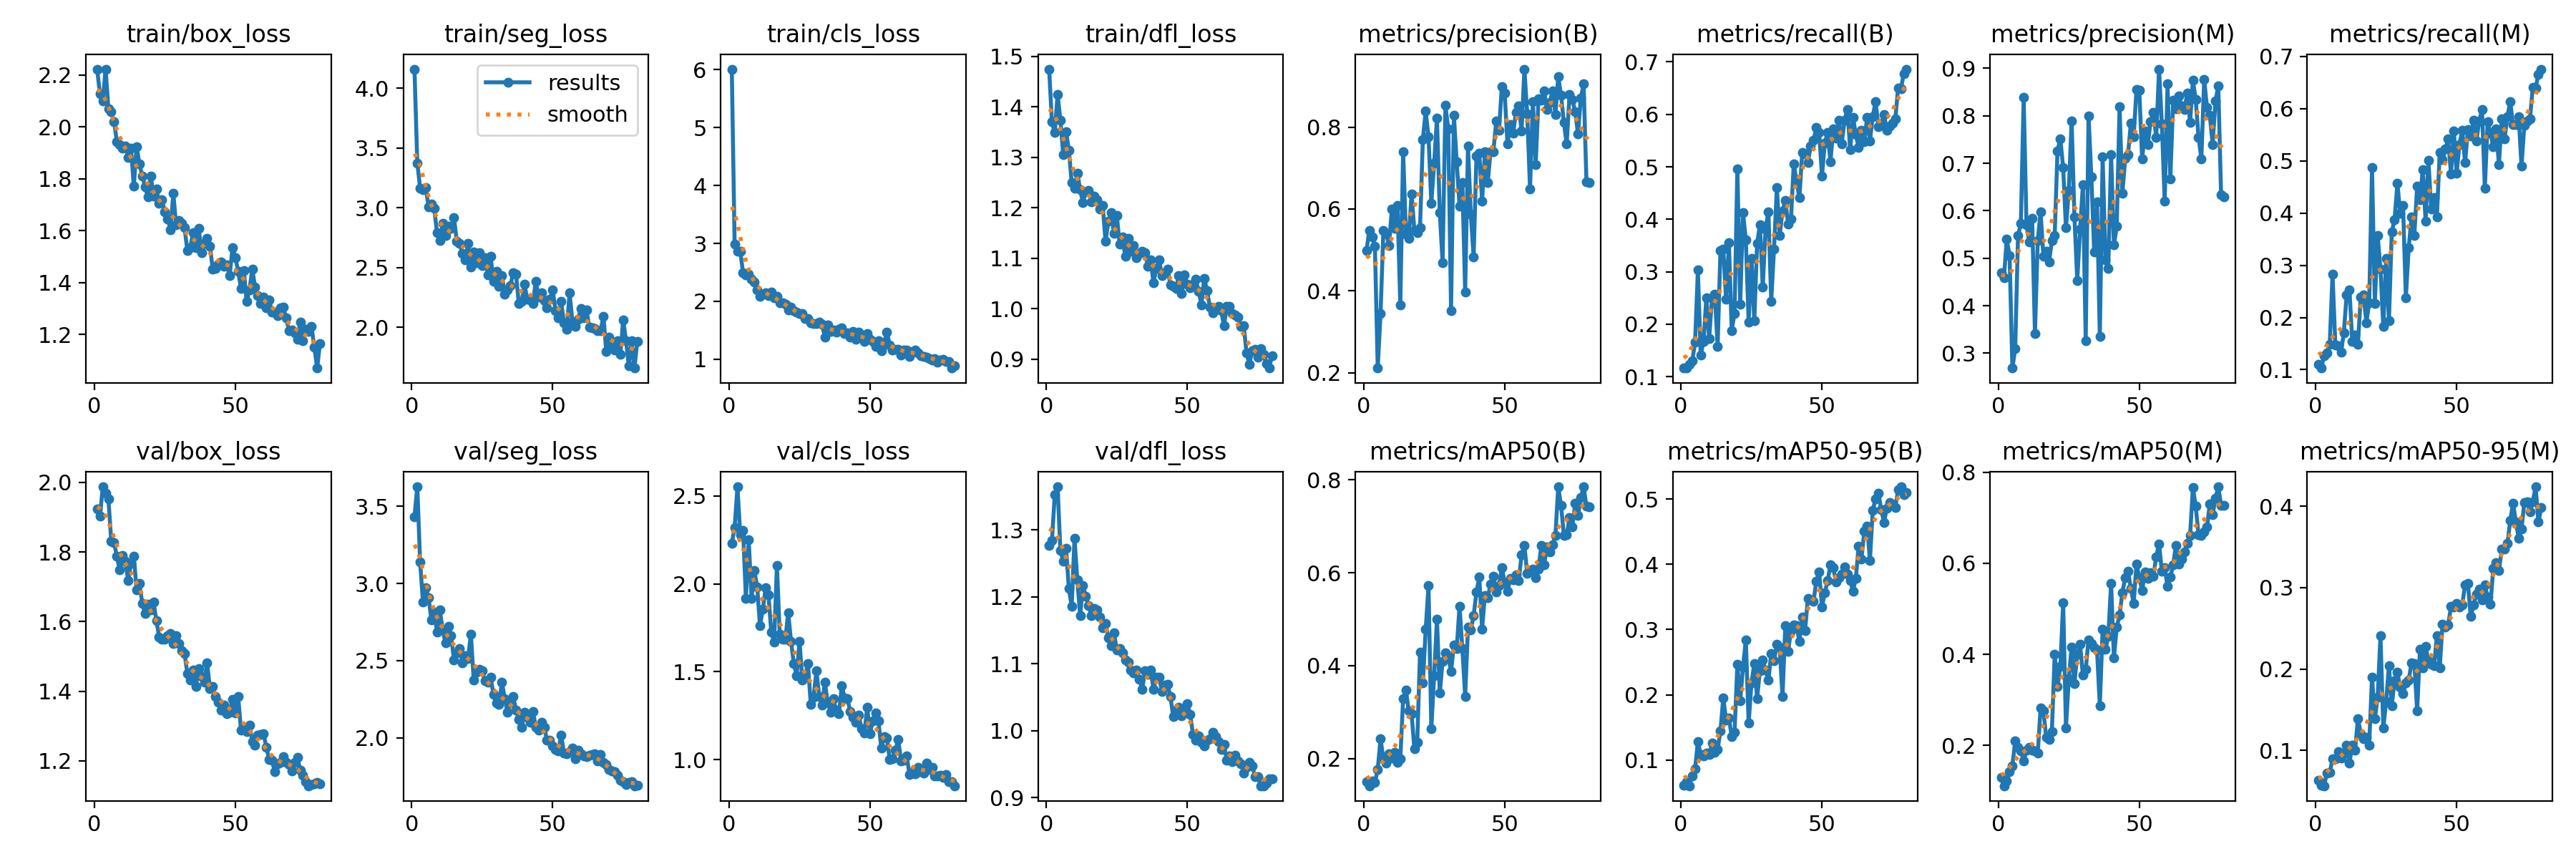

The data file committed next to this chart (first rows):
epoch, time, train/box_loss, train/seg_loss, train/cls_loss, train/dfl_loss, metrics/precision(B), metrics/recall(B), metrics/mAP50(B), metrics/mAP50-95(B), metrics/precision(M), metrics/recall(M), metrics/mAP50(M), metrics/mAP50-95(M), val/box_loss, val/seg_loss, val/cls_loss, val/dfl_loss, lr/pg0, lr/pg1, lr/pg2
1, 52.75, 2.222, 4.161, 6.008, 1.475, 0.4981, 0.1165, 0.1502, 0.06132, 0.4692, 0.1108, 0.1287, 0.06368, 1.924, 3.434, 2.231, 1.277, 0.06697, 0.000166, 0.000166
2, 105.2, 2.126, 3.376, 2.99, 1.37, 0.5469, 0.1168, 0.1418, 0.06711, 0.4586, 0.1031, 0.1111, 0.05744, 1.903, 3.627, 2.32, 1.284, 0.0338, 0.0003285, 0.0003285
3, 157.6, 2.1, 3.166, 2.863, 1.349, 0.5317, 0.1238, 0.1525, 0.06036, 0.5395, 0.126, 0.1214, 0.05669, 1.987, 3.14, 2.552, 1.353, 0.0006225, 0.000487, 0.000487
4, 210, 2.223, 3.153, 2.863, 1.425, 0.5083, 0.13, 0.1485, 0.07584, 0.506, 0.132, 0.1419, 0.07242, 1.969, 2.881, 2.278, 1.364, 0.0004814, 0.0004814, 0.0004814
5, 262.7, 2.069, 3.169, 2.489, 1.373, 0.2116, 0.1654, 0.1774, 0.08595, 0.2686, 0.1489, 0.155, 0.07296, 1.952, 2.973, 2.303, 1.269, 0.0004752, 0.0004752, 0.0004752
6, 315.2, 2.058, 3.01, 2.458, 1.305, 0.3451, 0.3034, 0.2426, 0.1281, 0.3093, 0.2828, 0.2097, 0.08944, 1.831, 2.908, 1.917, 1.254, 0.0004691, 0.0004691, 0.0004691
7, 367.8, 2.02, 3.03, 2.465, 1.351, 0.5468, 0.142, 0.1995, 0.1084, 0.5477, 0.1476, 0.1962, 0.08976, 1.828, 2.764, 2.249, 1.272, 0.0004629, 0.0004629, 0.0004629
8, 420.4, 1.943, 2.995, 2.387, 1.314, 0.5397, 0.1666, 0.1904, 0.1059, 0.5728, 0.1454, 0.1871, 0.09892, 1.787, 2.814, 1.919, 1.212, 0.0004567, 0.0004567, 0.0004567
9, 472.9, 1.932, 2.792, 2.328, 1.25, 0.5111, 0.2505, 0.2104, 0.1104, 0.8382, 0.1331, 0.165, 0.09088, 1.748, 2.687, 2.074, 1.186, 0.0004505, 0.0004505, 0.0004505
10, 525.5, 1.918, 2.728, 2.198, 1.239, 0.5992, 0.1729, 0.2008, 0.1083, 0.5697, 0.17, 0.1892, 0.09652, 1.79, 2.827, 1.984, 1.288, 0.0004443, 0.0004443, 0.0004443
11, 578, 1.927, 2.869, 2.085, 1.269, 0.5535, 0.2499, 0.2137, 0.1255, 0.5336, 0.2432, 0.1948, 0.1062, 1.773, 2.698, 1.761, 1.226, 0.0004381, 0.0004381, 0.0004381
12, 630.9, 1.883, 2.77, 2.125, 1.236, 0.6089, 0.2566, 0.1922, 0.1118, 0.5838, 0.253, 0.1897, 0.08494, 1.719, 2.614, 1.855, 1.172, 0.0004319, 0.0004319, 0.0004319
13, 683.7, 1.918, 2.85, 2.151, 1.21, 0.366, 0.1581, 0.1991, 0.1158, 0.3412, 0.1538, 0.1881, 0.1065, 1.767, 2.724, 1.976, 1.217, 0.0004258, 0.0004258, 0.0004258
14, 736.4, 1.771, 2.827, 2.096, 1.232, 0.7406, 0.3411, 0.3284, 0.1447, 0.5379, 0.1666, 0.1822, 0.1001, 1.788, 2.66, 1.937, 1.201, 0.0004196, 0.0004196, 0.0004196
15, 789.4, 1.924, 2.921, 2.155, 1.234, 0.5382, 0.343, 0.3472, 0.1953, 0.5977, 0.1484, 0.2824, 0.1393, 1.691, 2.506, 1.725, 1.187, 0.0004134, 0.0004134, 0.0004134
16, 842.3, 1.856, 2.722, 2.062, 1.212, 0.5282, 0.2474, 0.3025, 0.161, 0.5044, 0.2395, 0.2759, 0.1209, 1.71, 2.549, 1.67, 1.172, 0.0004072, 0.0004072, 0.0004072
17, 896, 1.811, 2.706, 2.091, 1.224, 0.6373, 0.3553, 0.2967, 0.1645, 0.5149, 0.2429, 0.2178, 0.1142, 1.652, 2.579, 2.105, 1.183, 0.000401, 0.000401, 0.000401
18, 948.8, 1.769, 2.618, 1.976, 1.216, 0.5467, 0.1883, 0.2207, 0.1354, 0.4921, 0.1902, 0.2122, 0.116, 1.623, 2.485, 1.713, 1.18, 0.0003948, 0.0003948, 0.0003948
19, 1002, 1.729, 2.566, 1.98, 1.197, 0.5419, 0.2211, 0.2349, 0.1422, 0.5365, 0.2283, 0.2307, 0.1069, 1.65, 2.533, 1.687, 1.169, 0.0003886, 0.0003886, 0.0003886
20, 1055, 1.811, 2.701, 1.952, 1.205, 0.5551, 0.4965, 0.429, 0.2471, 0.5484, 0.4869, 0.4, 0.1904, 1.635, 2.513, 1.686, 1.153, 0.0003824, 0.0003824, 0.0003824
21, 1108, 1.732, 2.504, 1.849, 1.133, 0.7701, 0.2381, 0.3625, 0.1902, 0.7263, 0.2274, 0.3286, 0.1392, 1.656, 2.672, 1.837, 1.16, 0.0003763, 0.0003763, 0.0003763
22, 1160, 1.762, 2.63, 1.906, 1.173, 0.8389, 0.4122, 0.4781, 0.2425, 0.7518, 0.3575, 0.3728, 0.1652, 1.602, 2.375, 1.673, 1.139, 0.0003701, 0.0003701, 0.0003701
23, 1213, 1.704, 2.541, 1.844, 1.191, 0.7767, 0.3605, 0.5716, 0.2838, 0.6905, 0.2925, 0.5125, 0.2412, 1.556, 2.426, 1.546, 1.127, 0.0003639, 0.0003639, 0.0003639
24, 1267, 1.718, 2.624, 1.817, 1.149, 0.6145, 0.2047, 0.2652, 0.1566, 0.5636, 0.1823, 0.2388, 0.1275, 1.55, 2.441, 1.479, 1.146, 0.0003577, 0.0003577, 0.0003577
25, 1320, 1.671, 2.518, 1.794, 1.185, 0.7117, 0.3256, 0.3785, 0.218, 0.6428, 0.313, 0.3467, 0.16, 1.549, 2.434, 1.674, 1.121, 0.0003515, 0.0003515, 0.0003515
26, 1373, 1.646, 2.586, 1.786, 1.128, 0.8213, 0.2063, 0.4999, 0.2475, 0.7891, 0.1933, 0.4163, 0.2042, 1.559, 2.368, 1.453, 1.123, 0.0003453, 0.0003453, 0.0003453
27, 1426, 1.604, 2.439, 1.7, 1.142, 0.5909, 0.3536, 0.341, 0.1943, 0.5874, 0.3636, 0.3356, 0.1552, 1.566, 2.358, 1.483, 1.117, 0.0003391, 0.0003391, 0.0003391
28, 1480, 1.743, 2.595, 1.699, 1.104, 0.4696, 0.3897, 0.4096, 0.2372, 0.453, 0.3879, 0.4004, 0.1855, 1.537, 2.39, 1.547, 1.106, 0.0003329, 0.0003329, 0.0003329
29, 1532, 1.622, 2.387, 1.63, 1.139, 0.8527, 0.2708, 0.4269, 0.2535, 0.5614, 0.4568, 0.4213, 0.1958, 1.559, 2.282, 1.315, 1.103, 0.0003268, 0.0003268, 0.0003268
30, 1585, 1.64, 2.471, 1.621, 1.113, 0.7961, 0.382, 0.4195, 0.2376, 0.6541, 0.4, 0.3542, 0.1773, 1.536, 2.226, 1.357, 1.091, 0.0003206, 0.0003206, 0.0003206
31, 1638, 1.627, 2.344, 1.622, 1.125, 0.3523, 0.4148, 0.3883, 0.222, 0.3265, 0.4147, 0.3667, 0.1694, 1.517, 2.218, 1.505, 1.086, 0.0003144, 0.0003144, 0.0003144
32, 1691, 1.61, 2.432, 1.641, 1.101, 0.8284, 0.2437, 0.444, 0.2633, 0.8, 0.2381, 0.4322, 0.1828, 1.508, 2.362, 1.36, 1.091, 0.0003082, 0.0003082, 0.0003082
33, 1744, 1.522, 2.279, 1.599, 1.109, 0.7157, 0.3438, 0.4364, 0.2517, 0.6711, 0.3332, 0.4238, 0.1865, 1.45, 2.254, 1.31, 1.077, 0.000302, 0.000302, 0.000302
34, 1797, 1.534, 2.313, 1.383, 1.114, 0.6074, 0.4599, 0.5283, 0.2774, 0.5131, 0.3921, 0.4137, 0.2073, 1.432, 2.163, 1.439, 1.062, 0.0002958, 0.0002958, 0.0002958
35, 1850, 1.591, 2.348, 1.585, 1.111, 0.6642, 0.3695, 0.4368, 0.2726, 0.6191, 0.3573, 0.4096, 0.2068, 1.461, 2.226, 1.328, 1.09, 0.0002896, 0.0002896, 0.0002896
36, 1903, 1.533, 2.456, 1.476, 1.084, 0.3976, 0.4158, 0.3341, 0.1972, 0.3348, 0.4515, 0.2869, 0.1488, 1.413, 2.268, 1.271, 1.084, 0.0002834, 0.0002834, 0.0002834
37, 1956, 1.61, 2.443, 1.51, 1.096, 0.7534, 0.4359, 0.4829, 0.3055, 0.713, 0.4263, 0.4557, 0.2244, 1.465, 2.179, 1.347, 1.091, 0.0002772, 0.0002772, 0.0002772
38, 2009, 1.514, 2.198, 1.466, 1.052, 0.5877, 0.3915, 0.4768, 0.2669, 0.4962, 0.4834, 0.4111, 0.2012, 1.441, 2.118, 1.281, 1.062, 0.0002711, 0.0002711, 0.0002711
39, 2062, 1.55, 2.218, 1.514, 1.079, 0.4822, 0.3999, 0.5073, 0.2982, 0.4789, 0.3852, 0.4394, 0.2276, 1.426, 2.067, 1.261, 1.08, 0.0002649, 0.0002649, 0.0002649
40, 2116, 1.571, 2.359, 1.546, 1.097, 0.7301, 0.506, 0.5587, 0.307, 0.7179, 0.5014, 0.5556, 0.2102, 1.48, 2.167, 1.421, 1.08, 0.0002587, 0.0002587, 0.0002587
41, 2169, 1.54, 2.236, 1.448, 1.065, 0.7365, 0.4711, 0.5902, 0.3055, 0.5276, 0.4082, 0.3923, 0.2062, 1.407, 2.134, 1.352, 1.058, 0.0002525, 0.0002525, 0.0002525
42, 2222, 1.45, 2.228, 1.452, 1.071, 0.6199, 0.4415, 0.4789, 0.2814, 0.567, 0.4292, 0.4599, 0.2039, 1.414, 2.099, 1.346, 1.068, 0.0002463, 0.0002463, 0.0002463
43, 2276, 1.453, 2.202, 1.387, 1.079, 0.7392, 0.5275, 0.5514, 0.319, 0.8197, 0.3926, 0.4862, 0.2411, 1.384, 2.172, 1.273, 1.069, 0.0002401, 0.0002401, 0.0002401
44, 2329, 1.469, 2.387, 1.475, 1.047, 0.664, 0.5242, 0.5457, 0.2981, 0.637, 0.5157, 0.5355, 0.2011, 1.368, 2.07, 1.24, 1.051, 0.0002339, 0.0002339, 0.0002339
45, 2382, 1.48, 2.253, 1.344, 1.045, 0.7405, 0.5088, 0.5758, 0.3482, 0.7099, 0.5028, 0.5688, 0.2551, 1.346, 2.047, 1.211, 1.021, 0.0002278, 0.0002278, 0.0002278
46, 2436, 1.463, 2.291, 1.467, 1.04, 0.7397, 0.5395, 0.5929, 0.3457, 0.7188, 0.5226, 0.5821, 0.2512, 1.36, 2.102, 1.255, 1.031, 0.0002216, 0.0002216, 0.0002216
47, 2490, 1.468, 2.223, 1.423, 1.066, 0.8145, 0.5502, 0.5582, 0.3434, 0.7841, 0.5416, 0.5455, 0.2543, 1.336, 2.068, 1.175, 1.035, 0.0002154, 0.0002154, 0.0002154
48, 2544, 1.427, 2.165, 1.302, 1.03, 0.7918, 0.5746, 0.5722, 0.3743, 0.756, 0.4754, 0.5113, 0.2767, 1.339, 1.984, 1.15, 1.022, 0.0002092, 0.0002092, 0.0002092
49, 2598, 1.535, 2.236, 1.44, 1.067, 0.8995, 0.5653, 0.6116, 0.3881, 0.8556, 0.557, 0.5983, 0.2765, 1.377, 1.985, 1.298, 1.033, 0.000203, 0.000203, 0.000203
50, 2651, 1.496, 2.312, 1.346, 1.048, 0.8831, 0.4828, 0.5784, 0.3346, 0.8531, 0.4767, 0.5688, 0.2802, 1.337, 1.947, 1.148, 1.04, 0.0001968, 0.0001968, 0.0001968
51, 2705, 1.443, 2.142, 1.311, 1.041, 0.759, 0.5452, 0.5596, 0.3564, 0.7091, 0.5316, 0.5404, 0.2763, 1.384, 1.922, 1.223, 1.024, 0.0001906, 0.0001906, 0.0001906
52, 2759, 1.377, 2.08, 1.223, 1.048, 0.8059, 0.5652, 0.5875, 0.3746, 0.768, 0.5586, 0.5805, 0.279, 1.289, 1.913, 1.264, 0.9949, 0.0001844, 0.0001844, 0.0001844
53, 2813, 1.446, 2.22, 1.322, 1.058, 0.7845, 0.5098, 0.5842, 0.3994, 0.7394, 0.4964, 0.5671, 0.3037, 1.296, 2.018, 1.22, 0.9858, 0.0001782, 0.0001782, 0.0001782
54, 2867, 1.327, 2.037, 1.148, 1.035, 0.8362, 0.572, 0.5961, 0.3945, 0.7872, 0.5595, 0.5789, 0.3053, 1.283, 1.901, 1.065, 0.9928, 0.0001721, 0.0001721, 0.0001721
55, 2921, 1.37, 1.986, 1.288, 1.008, 0.8517, 0.5552, 0.5829, 0.3728, 0.8072, 0.5481, 0.5721, 0.2645, 1.303, 1.895, 1.13, 0.9824, 0.0001659, 0.0001659, 0.0001659
56, 2975, 1.452, 2.29, 1.466, 1.06, 0.7911, 0.5883, 0.6385, 0.3791, 0.755, 0.5784, 0.6142, 0.2786, 1.255, 1.909, 1.121, 0.9772, 0.0001597, 0.0001597, 0.0001597
57, 3030, 1.382, 2.047, 1.246, 1.035, 0.9417, 0.5443, 0.6586, 0.3853, 0.8982, 0.538, 0.643, 0.292, 1.245, 1.931, 1.001, 0.9864, 0.0001535, 0.0001535, 0.0001535
58, 3084, 1.348, 2.011, 1.154, 1.003, 0.8327, 0.5886, 0.598, 0.3965, 0.7822, 0.5768, 0.5818, 0.2984, 1.274, 1.864, 1.005, 0.9884, 0.0001473, 0.0001473, 0.0001473
59, 3138, 1.318, 2.071, 1.176, 0.9918, 0.6493, 0.6098, 0.6054, 0.3856, 0.6199, 0.5979, 0.591, 0.285, 1.275, 1.918, 1.052, 0.9973, 0.0001411, 0.0001411, 0.0001411
60, 3192, 1.343, 2.16, 1.167, 0.9992, 0.8618, 0.5332, 0.6072, 0.3755, 0.8666, 0.4474, 0.549, 0.3035, 1.278, 1.896, 1.114, 0.9911, 0.0001349, 0.0001349, 0.0001349
... 20 more rows
